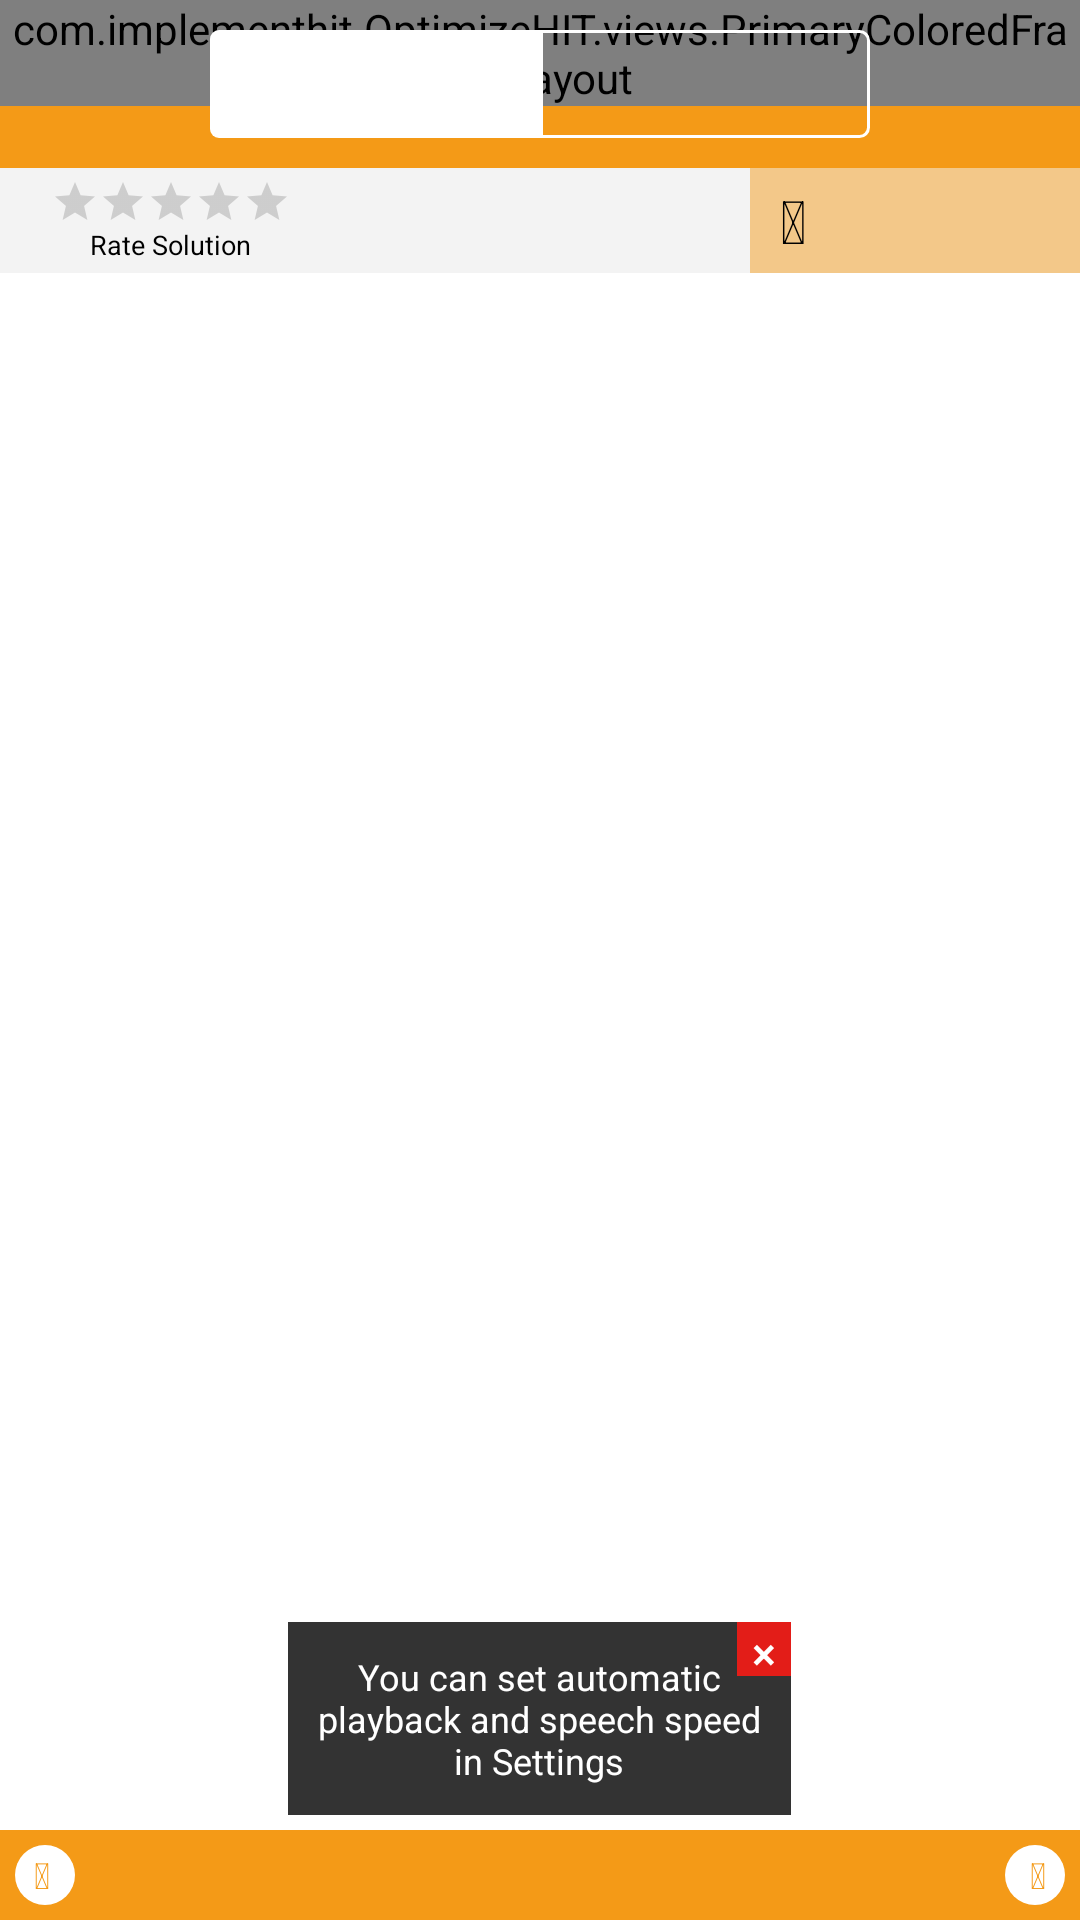

Reconstruct the res/layout file that produces this screen, plus the resources it refers to.
<!-- AndroidManifest.xml: application theme AppTheme -->
<!-- res/layout/fragment_solution.xml -->
<?xml version="1.0" encoding="utf-8"?>
<RelativeLayout xmlns:android="http://schemas.android.com/apk/res/android"
    android:id="@+id/solution_view"
    android:layout_width="match_parent"
    android:layout_height="match_parent"
    android:orientation="vertical"
    android:background="@color/background_white" >

    <LinearLayout
        android:id="@+id/action_tool_bars"
        android:layout_width="match_parent"
        android:layout_height="wrap_content"
        android:orientation="vertical"
        android:layout_alignParentTop="true"
		android:background="@color/orange">

	    <RelativeLayout
			android:layout_width="match_parent"
		    android:layout_height="wrap_content" >

			<include
                android:id="@+id/action_bar"
                layout="@layout/bar_action" />

            <include
                android:id="@+id/watson_action_bar_tabs"
                layout="@layout/bar_action_tabs" />

        </RelativeLayout>

		<include
			android:id="@+id/toolbar"
			layout="@layout/bar_action_toolbar" />

	</LinearLayout>

    <TextView
        android:id="@+id/no_result"
        android:layout_width="match_parent"
        android:layout_height="wrap_content"
        android:layout_below="@id/action_tool_bars"
        android:layout_marginTop="12dp"
		android:layout_marginLeft="12dp"
        android:text="@string/no_results_found"
        android:textStyle="italic"
        android:textColor="@color/text_grey"
        android:textSize="15sp"
        android:visibility="gone" />

    <android.support.v7.widget.RecyclerView
        android:id="@+id/solutions_list"
        android:layout_width="match_parent"
        android:layout_height="match_parent"
        android:layout_below="@id/action_tool_bars"
        android:listSelector="#00000000"
        android:divider="#00000000"
        android:visibility="gone"
        android:scrollbars="none"
		android:overScrollMode="never" />

   <RelativeLayout
   		android:id="@+id/bottom_bar"
        android:layout_width="match_parent"
        android:layout_height="@dimen/play_button_radius"
        android:layout_alignParentBottom="true"
        android:background="@color/orange" >

        <LinearLayout
            android:layout_width="match_parent"
            android:layout_height="@dimen/play_button_radius"
            android:weightSum="2"
            android:orientation="horizontal">

            <RelativeLayout
                android:id="@+id/solution_back_button"
                android:layout_width="0dp"
                android:layout_height="@dimen/play_button_radius"
                android:layout_weight="1"
                android:clickable="true" >

                <TextView
                    android:id="@+id/solution_backward_icon"
                    android:layout_width="20sp"
                    android:layout_height="20sp"
                    android:gravity="center"
                    android:layout_marginLeft="5dp"
                    android:layout_marginStart="5dp"
                    android:layout_centerVertical="true"
                    android:paddingStart="0dp"
                    android:paddingLeft="0dp"
                    android:paddingRight="2dp"
                    android:paddingEnd="2dp"
                    android:text="@string/icon_angle_left"
                    android:textColor="@color/orange"
                    android:textSize="12sp"
                    android:background="@drawable/circle_white"/>

                <TextView
                    android:id="@+id/solution_back"
                    android:layout_width="wrap_content"
                    android:layout_height="@dimen/play_button_radius"
                    android:layout_alignParentRight="true"
                    android:layout_alignParentEnd="true"
                    android:layout_alignParentBottom="true"
                    android:layout_toRightOf="@id/solution_backward_icon"
                    android:layout_toEndOf="@id/solution_backward_icon"
                    android:textColor="@color/text_white"
                    android:gravity="center_vertical|start"
                    android:lines="1"
                    android:paddingLeft="5dp"
                    android:paddingRight="5dp"
                    android:singleLine="true" />

            </RelativeLayout>

            <RelativeLayout
                android:id="@+id/solution_forward_button"
                android:layout_width="0dp"
                android:layout_height="@dimen/play_button_radius"
                android:layout_weight="1"
                android:clickable="true" >

                <TextView
                    android:id="@+id/solution_forward_icon"
                    android:layout_width="20sp"
                    android:layout_height="20sp"
                    android:layout_marginRight="5dp"
                    android:layout_marginEnd="5dp"
                    android:layout_alignParentRight="true"
                    android:layout_alignParentEnd="true"
                    android:layout_centerVertical="true"
                    android:paddingStart="2dp"
                    android:paddingLeft="2dp"
                    android:paddingRight="0dp"
                    android:paddingEnd="0dp"
                    android:gravity="center"
                    android:text="@string/icon_angle_right"
                    android:textSize="12sp"
                    android:textColor="@color/orange"
                    android:background="@drawable/circle_white"/>

                <TextView
                    android:id="@+id/solution_forward"
                    android:layout_width="wrap_content"
                    android:layout_height="@dimen/play_button_radius"
                    android:layout_alignParentLeft="true"
                    android:layout_alignParentStart="true"
                    android:layout_alignParentBottom="true"
                    android:layout_toLeftOf="@id/solution_forward_icon"
                    android:layout_toStartOf="@id/solution_forward_icon"
                    android:textColor="@color/text_white"
                    android:gravity="center_vertical|end"
                    android:lines="1"
                    android:paddingLeft="5dp"
                    android:paddingRight="5dp"
                    android:singleLine="true" />

            </RelativeLayout>

        </LinearLayout>

        <TextView
            android:id="@+id/watson_loading"
            android:layout_width="wrap_content"
            android:layout_height="wrap_content"
            android:layout_centerVertical="true"
            android:layout_alignParentRight="true"
            android:layout_marginRight="@dimen/menu_padding"
            android:text="@string/icon_spinner"
            android:textColor="@color/text_white"
            android:visibility="gone" />

    </RelativeLayout>

    <WebView
        android:id="@+id/solution"
        android:layout_width="match_parent"
        android:layout_height="match_parent"
        android:layout_below="@id/action_tool_bars"
        android:layout_above="@id/bottom_bar"
        android:scrollbars="none"
        android:visibility="gone"
        android:overScrollMode="never"/>

    <WebView
        android:id="@+id/watson"
        android:layout_width="match_parent"
        android:layout_height="match_parent"
        android:layout_below="@id/action_tool_bars"
        android:layout_above="@id/bottom_bar"
        android:visibility="gone" />

	<FrameLayout
        android:id="@+id/set_automatic"
        android:layout_height="wrap_content"
        android:layout_width="wrap_content"
        android:layout_centerHorizontal="true"
        android:layout_marginBottom="5dp"
        android:layout_above="@id/bottom_bar"
        android:background="@color/background_semitransparent" >

        <Button
            android:id="@+id/close_set_automatic"
            android:layout_width="18dp"
            android:layout_height="18dp"
            android:layout_gravity="top|right"
            android:text="@string/x"
            android:minHeight="0dp"
            android:minWidth="0dp"
            android:textSize="15dp"
            android:textColor="#FFFFFF"
            android:background="@color/red"
			android:textAllCaps="false" />

        <TextView
            android:layout_height="wrap_content"
            android:layout_width="wrap_content"
            android:padding="10dp"
            android:text="@string/set_automatic_speech"
            android:textSize="12sp"
            android:textColor="#FFFFFF"
            android:gravity="center" />

    </FrameLayout>

</RelativeLayout>
<!-- res/layout/bar_action.xml (included above) -->
<?xml version="1.0" encoding="utf-8"?>
<com.implementhit.OptimizeHIT.views.PrimaryColoredFrameLayout xmlns:android="http://schemas.android.com/apk/res/android"
    android:layout_height="wrap_content"
    android:layout_width="match_parent">

    <RelativeLayout
        android:layout_width="match_parent"
        android:layout_height="?actionBarSize"
        android:paddingEnd="10dp"
        android:paddingStart="10dp"
        android:paddingLeft="10dp"
        android:paddingRight="10dp">

        <LinearLayout
            android:id="@+id/left_button_layout"
            android:layout_width="wrap_content"
            android:layout_height="match_parent"
            android:gravity="center"
            android:orientation="vertical"
            android:visibility="gone" >

            <Button
                android:id="@+id/left_button"
                android:layout_width="wrap_content"
                android:layout_height="wrap_content"
                android:gravity="center"
                android:minHeight="0dp"
                android:minWidth="0dp"
                android:background="@android:color/transparent"
                android:textColor="@color/text_white"
                android:textSize="25sp"
                android:textAllCaps="false"/>

            <TextView
                android:id="@+id/button_subtitle"
                android:layout_width="wrap_content"
                android:layout_height="wrap_content"
                android:layout_marginTop="-4dp"
                android:text="@string/support"
                android:textColor="@color/text_white"
                android:textSize="@dimen/text_size_small"
                android:visibility="gone"/>

        </LinearLayout>

        <TextView
            android:id="@+id/content_title"
            android:layout_width="wrap_content"
            android:layout_height="wrap_content"
            android:layout_centerInParent="true"
            android:background="@android:color/transparent"
            android:gravity="center"
            android:textColor="@color/text_white"
            android:textSize="20sp" />

        <Button
            android:id="@+id/right_button"
            android:layout_width="wrap_content"
            android:layout_height="match_parent"
            android:layout_alignParentRight="true"
            android:layout_alignParentEnd="true"
            android:minHeight="0dp"
            android:minWidth="0dp"
            android:background="@android:color/transparent"
            android:gravity="center"
            android:textColor="@color/text_white"
            android:textSize="25sp"
            android:visibility="gone"
            android:fillEnabled="true"
            android:textAllCaps="false" />

    </RelativeLayout>

</com.implementhit.OptimizeHIT.views.PrimaryColoredFrameLayout>
<!-- res/layout/bar_action_tabs.xml (included above) -->
<?xml version="1.0" encoding="utf-8"?>
<LinearLayout xmlns:android="http://schemas.android.com/apk/res/android"
    android:id="@+id/action_button_bar"
    android:layout_width="match_parent"
    android:layout_height="?actionBarSize"
    android:background="@android:color/transparent"
    android:orientation="horizontal"
    android:padding="10dp"
    android:weightSum="2">

    <Button
        android:id="@+id/bar_button_left"
        android:layout_width="0dp"
        android:layout_height="match_parent"
        android:layout_marginLeft="@dimen/action_bar_gap"
        android:layout_marginStart="@dimen/action_bar_gap"
        android:layout_weight="1"
        android:background="@drawable/results_bar_left_active"
        android:textAllCaps="false"
        android:textColor="@color/orange"
        android:textSize="15sp" />

    <Button
        android:id="@+id/bar_button_right"
        android:layout_width="0dp"
        android:layout_height="match_parent"
        android:layout_marginEnd="@dimen/action_bar_gap"
        android:layout_marginRight="@dimen/action_bar_gap"
        android:layout_weight="1"
        android:background="@drawable/results_bar_right_inactive"
        android:textAllCaps="false"
        android:textColor="@color/background_light_grey"
        android:textSize="15sp" />

</LinearLayout>
<!-- res/layout/bar_action_toolbar.xml (included above) -->
<?xml version="1.0" encoding="utf-8"?>
<RelativeLayout xmlns:android="http://schemas.android.com/apk/res/android"
    android:layout_width="match_parent"
    android:layout_height="35dp"
    android:background="@color/background_light_grey">

    <LinearLayout
        android:layout_width="wrap_content"
        android:layout_height="wrap_content"
        android:layout_centerVertical="true"
        android:layout_marginLeft="@dimen/left_margin"
        android:layout_marginStart="@dimen/left_margin"
        android:layout_marginTop="@dimen/solutions_bar_small_padding"
        android:orientation="vertical">

        <android.support.v7.widget.AppCompatRatingBar
            android:id="@+id/rating_bar"
            android:stepSize="0.5"
            android:numStars="5"
            android:layout_width="wrap_content"
            android:layout_height="wrap_content"
            android:isIndicator="false"
            style="@style/RatingBar.Small" />

        <TextView
            android:layout_width="wrap_content"
            android:layout_height="wrap_content"
            android:text="@string/rate_solution"
            android:layout_gravity="center_horizontal"
            android:textSize="9dp" />

    </LinearLayout>

    <RelativeLayout
        android:id="@+id/play_and_text"
        android:layout_width="@dimen/layout_width_large"
        android:layout_height="wrap_content"
        android:layout_alignParentEnd="true"
        android:layout_alignParentRight="true"
        android:layout_centerVertical="true"
        android:clickable="true"
        android:orientation="horizontal">

        <View
            android:id="@+id/play_container"
            android:layout_width="wrap_content"
            android:layout_height="wrap_content"
            android:layout_alignParentEnd="true"
            android:layout_alignParentRight="true"
            android:alpha="0.48"
            android:background="@color/orange" />

        <RelativeLayout
            android:id="@+id/play_panel"
            android:layout_width="wrap_content"
            android:layout_height="wrap_content"
            android:layout_alignParentLeft="true"
            android:layout_alignParentStart="true"
            android:layout_centerVertical="true"
            android:layout_marginLeft="@dimen/between_components_margin"
            android:layout_marginStart="@dimen/between_components_margin"
            android:clickable="true">

            <TextView
                android:id="@+id/play_button"
                android:layout_width="wrap_content"
                android:layout_height="wrap_content"
                android:layout_centerVertical="true"
                android:text="@string/icon_play_bold"
                android:textColor="@color/text_black"
                android:textSize="@dimen/text_size_large" />

            <TextView
                android:id="@+id/pause_button"
                android:layout_width="wrap_content"
                android:layout_height="wrap_content"
                android:layout_centerVertical="true"
                android:alpha="0"
                android:text="@string/icon_pause_bold"
                android:textColor="@color/text_black"
                android:textSize="@dimen/text_size_large" />

        </RelativeLayout>

        <TextView
            android:id="@+id/play_tts"
            android:layout_width="wrap_content"
            android:layout_height="wrap_content"
            android:layout_centerVertical="true"
            android:layout_toEndOf="@+id/play_panel"
            android:layout_toRightOf="@+id/play_panel"
            android:paddingEnd="@dimen/item_padding"
            android:paddingLeft="@dimen/item_padding"
            android:paddingRight="@dimen/item_padding"
            android:paddingStart="@dimen/item_padding"
            android:textColor="#000000"
            android:textSize="@dimen/text_size" />

    </RelativeLayout>

</RelativeLayout>
<!-- resources referenced by this layout -->
<resources>
  <color name="background_light_grey">#F3F3F3</color>
  <color name="background_semitransparent">#CC000000</color>
  <color name="background_white">#FFFFFF</color>
  <color name="orange">#F49A17</color>
  <color name="red">#E31D18</color>
  <color name="text_black">#000000</color>
  <color name="text_grey">#C4CDE0</color>
  <color name="text_white">#FFFFFF</color>
  <dimen name="action_bar_gap">60dp</dimen>
  <dimen name="between_components_margin">10dp</dimen>
  <dimen name="item_padding">4dp</dimen>
  <dimen name="layout_width_large">110dp</dimen>
  <dimen name="left_margin">17dp</dimen>
  <dimen name="menu_padding">12dp</dimen>
  <dimen name="play_button_radius">30dp</dimen>
  <dimen name="solutions_bar_small_padding">3dp</dimen>
  <dimen name="text_size">13sp</dimen>
  <dimen name="text_size_large">20sp</dimen>
  <dimen name="text_size_small">11sp</dimen>
  <!-- drawable circle_white (drawable) -->
  <shape
      xmlns:android="http://schemas.android.com/apk/res/android"
      android:shape="oval" >
  
      <solid
          android:color="@color/background_white">
      </solid>
  
  </shape>
  <!-- drawable results_bar_left_active (drawable) -->
  <shape
      xmlns:android="http://schemas.android.com/apk/res/android"
      android:shape="rectangle" >
  
      <solid
          android:color="@color/background_white" >
      </solid>
      
      <corners
          android:topLeftRadius="@dimen/button_bar_corner_radius"
          android:bottomLeftRadius="@dimen/button_bar_corner_radius" >
      </corners>
  
  </shape>
  <!-- drawable results_bar_right_inactive (drawable) -->
  <shape
      xmlns:android="http://schemas.android.com/apk/res/android"
      android:shape="rectangle" >
  
      <solid
          android:color="@color/transparent" >
      </solid>
  
      <stroke
          android:color="@color/background_white"
          android:width="1dp" />
  
      <corners
          android:topRightRadius="@dimen/button_bar_corner_radius"
          android:bottomRightRadius="@dimen/button_bar_corner_radius" >
      </corners>
  
  </shape>
  <string name="icon_angle_left"></string>
  <string name="icon_angle_right"></string>
  <string name="icon_pause_bold"></string>
  <string name="icon_play_bold"></string>
  <string name="icon_spinner">\ue81f</string>
  <string name="no_results_found">No results found</string>
  <string name="rate_solution">Rate Solution</string>
  <string name="set_automatic_speech">You can set automatic\nplayback and speech speed\nin Settings</string>
  <string name="support">Support</string>
  <string name="x">×</string>
  <style name="RatingBar.Small" parent="Widget.AppCompat.RatingBar.Small">
          Widget.AppCompat.RatingBar.Small.
      </style>
  <style name="AppTheme" parent="AppBaseTheme">
      </style>
  <dimen name="button_bar_corner_radius">3dp</dimen>
  <color name="transparent">#00000000</color>
  <style name="AppBaseTheme" parent="Theme.AppCompat.DayNight.NoActionBar">
          <item name="colorPrimary">@color/background_light_grey</item>
          <item name="colorPrimaryDark">@color/orange</item>
          <item name="colorControlActivated">@color/orange</item>
          <item name="android:windowActionBar">false</item>
          <item name="android:windowNoTitle">true</item>
          <item name="android:textColor">@color/text_black</item>
          <item name="android:textColorPrimary">@color/text_black</item>
          <item name="android:windowBackground">@color/background_white</item>
      </style>
</resources>
